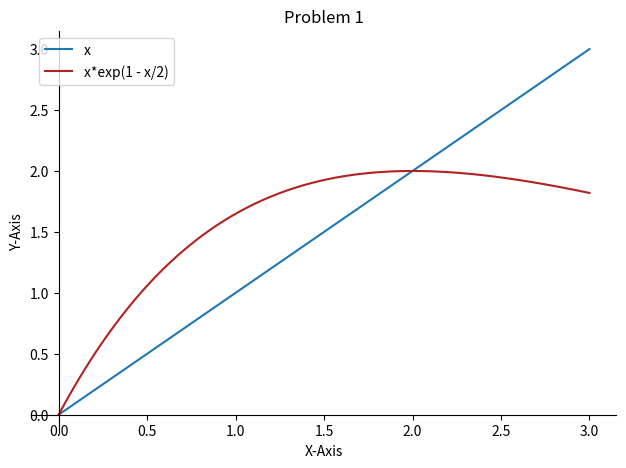
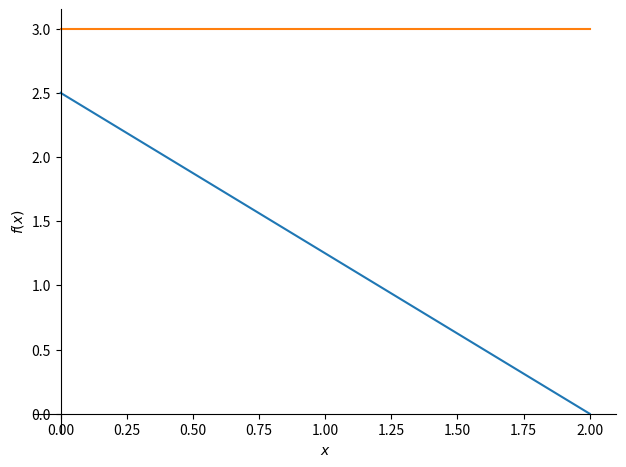
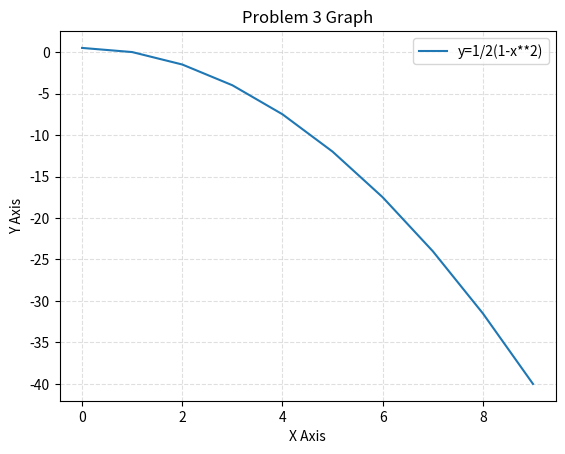

The script that saved these images, in order:
#!/usr/bin/env python
# coding: utf-8

# ## MATH 152 Lab 2 
# # 
# # Names of team members: Brett Miller, Luke Smith, Garett Morrison, Eric Anton

# In[ ]:


from sympy import *
from sympy.plotting import (plot, plot_parametric,plot3d_parametric_surface, plot3d_parametric_line,plot3d)


# #1 

# In[ ]:


from sympy import *
from sympy.plotting import (plot, plot_parametric,plot3d_parametric_surface, plot3d_parametric_line,plot3d)
#Start of Part A
x = symbols('x')
p1 = plot((x,(x,0,3)),show=False)
p2 = plot((x*E**(1-x/2),(x,0,3)),show=False,line_color='firebrick')
p1.title = "Problem 1"
p1.xlabel = 'X-Axis'
p1.ylabel = 'Y-Axis'
p1.legend = True
p1.append(p2[0])
p1.show()
#%reset -f


# In[ ]:


#Start of Part B
#Intersections = [0,0] & [2,2]
from sympy import *
import sympy as sy
import math
def e():
    return math.e
def f(x): return x
def g(x): return x*e()**(1-x/2)
x = sy.Symbol('x')
def part1(): 
    return sy.integrate(f(x),(x,0,2))
def part2():
    return sy.integrate(g(x),(x,0,2))
def pi():
    return math.pi
def FinalAnswer():
    return (pi()*part1()**2)-(pi()*(part2())**2)
print(abs(FinalAnswer()))
get_ipython().run_line_magic('reset', '-f')


# In[ ]:


#Start of Part C
from sympy import *
import sympy as sy
import math
def e():
    return math.e
def f(x): return x
def g(x): return x*e()**(1-x/2)
x = sy.Symbol('x')
get_ipython().run_line_magic('reset', '-f')


# In[ ]:


#Start of Part D
from sympy import *
import sympy as sy
import math
def e():
    return math.e
def f(x): return x
def g(x): return x*e()**(1-x/2)
x = sy.Symbol('x')
get_ipython().run_line_magic('reset', '-f')


# #2

# In[ ]:


#Start of Part 2(A)
from sympy import *
import sympy as sy
from sympy.plotting import (plot, plot_parametric,plot3d_parametric_surface, plot3d_parametric_line,plot3d)
x = sy.Symbol('x')
h = sy.Symbol('h')
r = sy.Symbol('r')
R = sy.Symbol('R')
#Done setting fixed constants
def f(x):
    return (h/R-r)*(x-r)
def g(x):
    return h
# Setting constants equal to respective values
r = 2 
R = 4
h = 3
# Plotting in first quadrant
p1 = plot((f(x),(x,0,2)),(g(x),(x,0,2)))
get_ipython().run_line_magic('reset', '-f')


# In[ ]:


#Start of Part 2(B)
from sympy import *
import sympy as sy
x = sy.Symbol('x')
h = sy.Symbol('h')
r = sy.Symbol('r')
R = sy.Symbol('R')
#Done setting fixed constants
def f(x):
    return (h/R-r)*(x-r)
def g(x):
    return h
get_ipython().run_line_magic('reset', '-f')


# In[ ]:


#Start of Part 2(C)
from sympy import *
import sympy as sy
x = sy.Symbol('x')
h = sy.Symbol('h')
r = sy.Symbol('r')
R = sy.Symbol('R')
A = sy.Symbol('A') #Will be used as a variable for the x-intercept of f
B = sy.Symbol('B') #Will be used as a variable for the intersection of f & g
#Done setting fixed constants
def f(x):
    return (h/R-r)*(x-r)
def g(x):
    return h
#Objective: Find the volume for region below Line A-B, and above the x-axis
#           rotated about the line x = R (simplify final answer)
get_ipython().run_line_magic('reset', '-f')


# In[ ]:


#Start of Part 2(D)
def my_Answer():
    return """
    Psuedo multi-block comment in python (only other option is to
    comment each line individually.)
    """
my_Answer()
get_ipython().run_line_magic('reset', '-f')


# #3

# In[ ]:


#Start of Problem 3
from sympy import *
import sympy as sy
from sympy.plotting import (plot, plot_parametric,plot3d_parametric_surface, plot3d_parametric_line,plot3d)
import matplotlib.pyplot as plt
import numpy as np
# X and Y Vectors
x = np.array(range(10))
y = 1/2*(1-x**2)

#Creating the plot
plt.plot(x,y,label='y=1/2(1-x**2)')
#Plot title
plt.title('Problem 3 Graph')
#X and Y labels
plt.xlabel('X Axis')
plt.ylabel('Y Axis')
#Grid for the plot
plt.grid(alpha=.4,linestyle='--')
#Adding plot legend
plt.legend()
#Show the plot
plt.show()
get_ipython().run_line_magic('reset', '-f')
